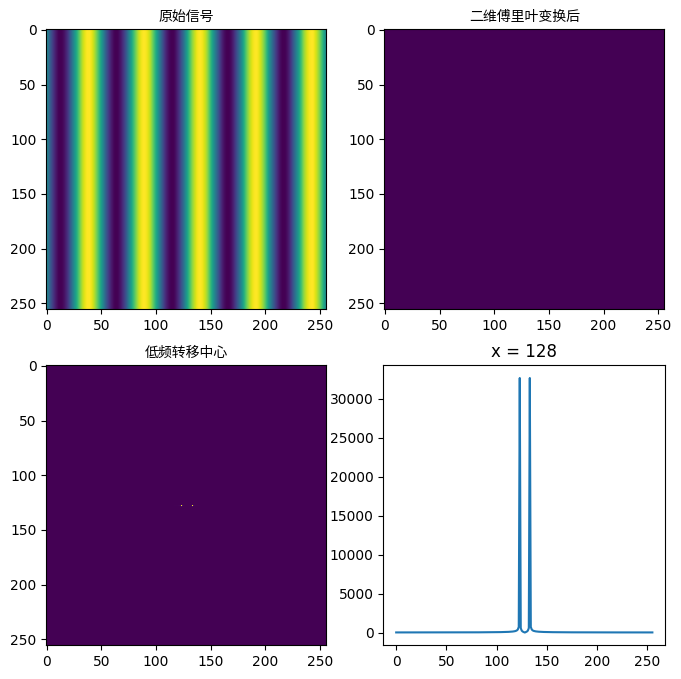

The matplotlib source for this figure:
import numpy as np
import matplotlib.pyplot as plt
from scipy.fftpack import fft,ifft
from matplotlib.pylab import mpl

myfont = mpl.font_manager.FontProperties(fname='/usr/share/fonts/opentype/noto/NotoSansCJK-Regular.ttc')
mpl.rcParams['font.sans-serif'] = ['Noto Sans CJK SC']   #显示中文 这个不好用,在ubuntu下面
mpl.rcParams['axes.unicode_minus']=False       #显示负号

N = 256 #采样点选择256
x = np.linspace(-10, 10, N)
y = np.linspace(-10, 10, N)
X,Y = np.meshgrid(x,y) #重复填充矩阵
Z = np.sin(0.5 * np.pi * X)     #光栅

#二维傅里叶变换在图像处理中经常用到，为了更好理解python中的fft2。这里生成了二维正弦条纹，然后进行快速傅里叶变换


Z_fft2 = np.fft.fft2(Z)  #二维傅里叶变换
Z_fft2_A = abs(np.fft.fftshift(Z_fft2)) #将低频移动到中心

plt.figure(figsize=(8,8))#设置子图大小
plt.subplot(2,2,1) #添加画布，先设置第一个子图的内容
plt.imshow(Z)
plt.title('原始信号', fontproperties=myfont )

plt.subplot(2,2,2)#设置第2个子图的内容
plt.imshow(abs(Z_fft2))
plt.title('二维傅里叶变换后', fontproperties=myfont )


plt.subplot(2,2,3)#设置第3个子图的内容
plt.imshow(Z_fft2_A) #将低频移动到图像中心的显示出来
plt.title(u'低频转移中心', fontproperties=myfont )

plt.subplot(2,2,4)#设置第4个子图的内容
plt.plot(Z_fft2_A[128,:])# 等于plt.plot(Z_fft2_sh[128,1:255])
plt.title('x = 128')
plt.show()
